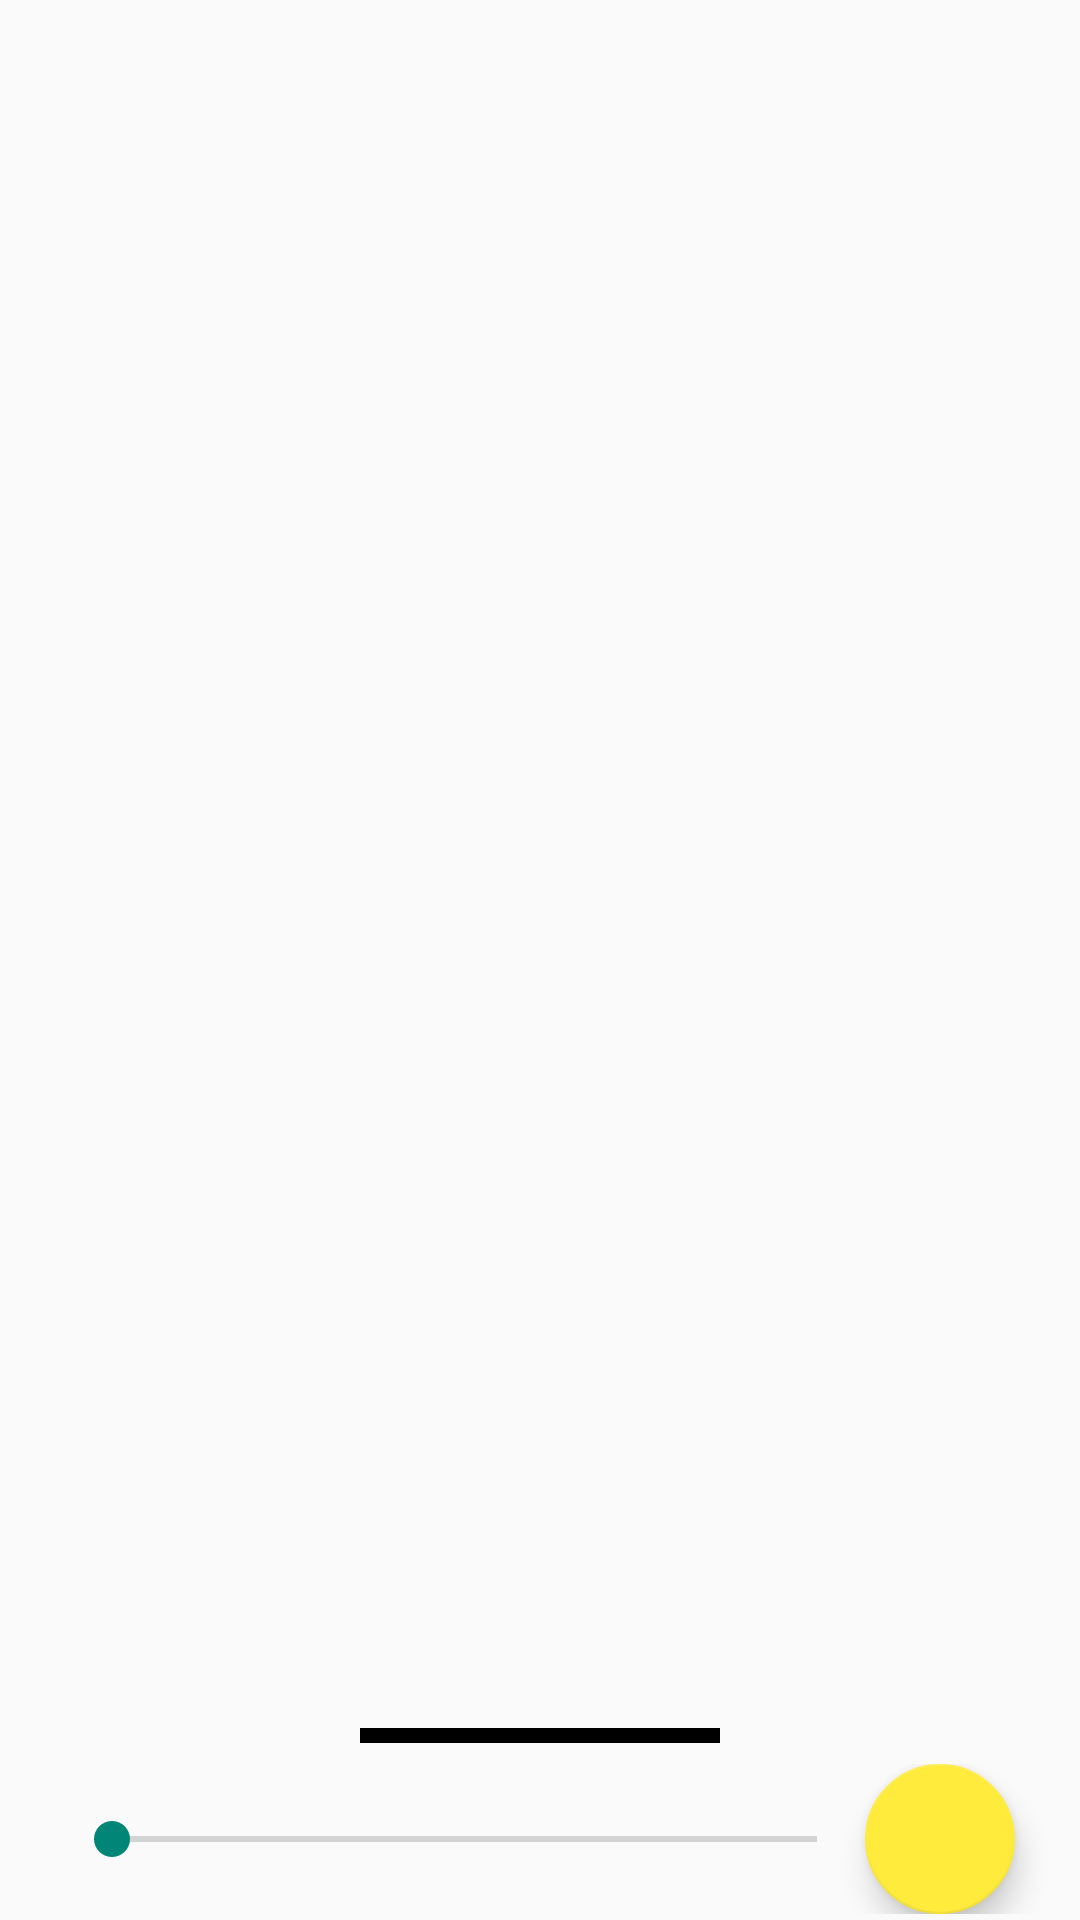

Write the Android layout XML for this screen, with the resource values it uses.
<!-- AndroidManifest.xml: application theme AppTheme -->
<!-- res/layout/bottom_sheet_behavior.xml -->
<?xml version="1.0" encoding="utf-8"?>
<layout xmlns:android="http://schemas.android.com/apk/res/android"
    xmlns:app="http://schemas.android.com/apk/res-auto"
    xmlns:tools="http://schemas.android.com/tools"
    >
    <androidx.constraintlayout.widget.ConstraintLayout
        android:id="@+id/bottom_sheet"
        android:layout_width="match_parent"
        android:layout_height="wrap_content"
        tools:context=".view.MainActivity"
        app:behavior_hideable="false"
        app:behavior_peekHeight="20dp"
        app:layout_behavior="com.google.android.material.bottomsheet.BottomSheetBehavior">

        <View
            android:id="@+id/view_bottom_sheet_drag"
            android:layout_width="120dp"
            android:layout_height="5dp"
            android:layout_margin="5dp"
            android:background="@color/black"
            android:clickable="true"
            app:layout_constraintBottom_toTopOf="@+id/size_controller"
            app:layout_constraintEnd_toEndOf="parent"
            app:layout_constraintStart_toStartOf="parent"
            android:focusable="true" />

        <androidx.appcompat.widget.LinearLayoutCompat
            android:id="@+id/size_controller"
            android:layout_width="match_parent"
            android:layout_height="wrap_content"
            android:background="@color/transparent_black"
            android:gravity="center"
            android:orientation="horizontal"
            android:padding="@dimen/xxxsmall_margin"
            app:layout_constraintBottom_toBottomOf="parent"
            app:layout_constraintEnd_toEndOf="parent"
            app:layout_constraintStart_toStartOf="parent">

            <androidx.appcompat.widget.AppCompatSeekBar
                android:id="@+id/sk_bar_pen_size"
                android:layout_width="0dp"
                android:layout_height="50dp"
                android:layout_weight="3"
                android:max="100"
                android:backgroundTint="@color/colorPaint"/>

            <com.google.android.material.floatingactionbutton.FloatingActionButton
                android:id="@+id/fa_btn_screen_capture"
                android:layout_width="0dp"
                android:layout_height="50dp"
                android:layout_weight="1"
                android:src="@drawable/ic_save"
                android:tint="@color/black"
                app:backgroundTint="@color/colorPaint"
                app:fabCustomSize="50dp" />

        </androidx.appcompat.widget.LinearLayoutCompat>

    </androidx.constraintlayout.widget.ConstraintLayout>
</layout>
<!-- resources referenced by this layout -->
<resources>
  <color name="black">#FF000000</color>
  <color name="colorPaint">#FFFFEB3B</color>
  <dimen name="xxxsmall_margin">2dp</dimen>
  <style name="AppTheme" parent="Theme.AppCompat.Light.NoActionBar" />
</resources>
